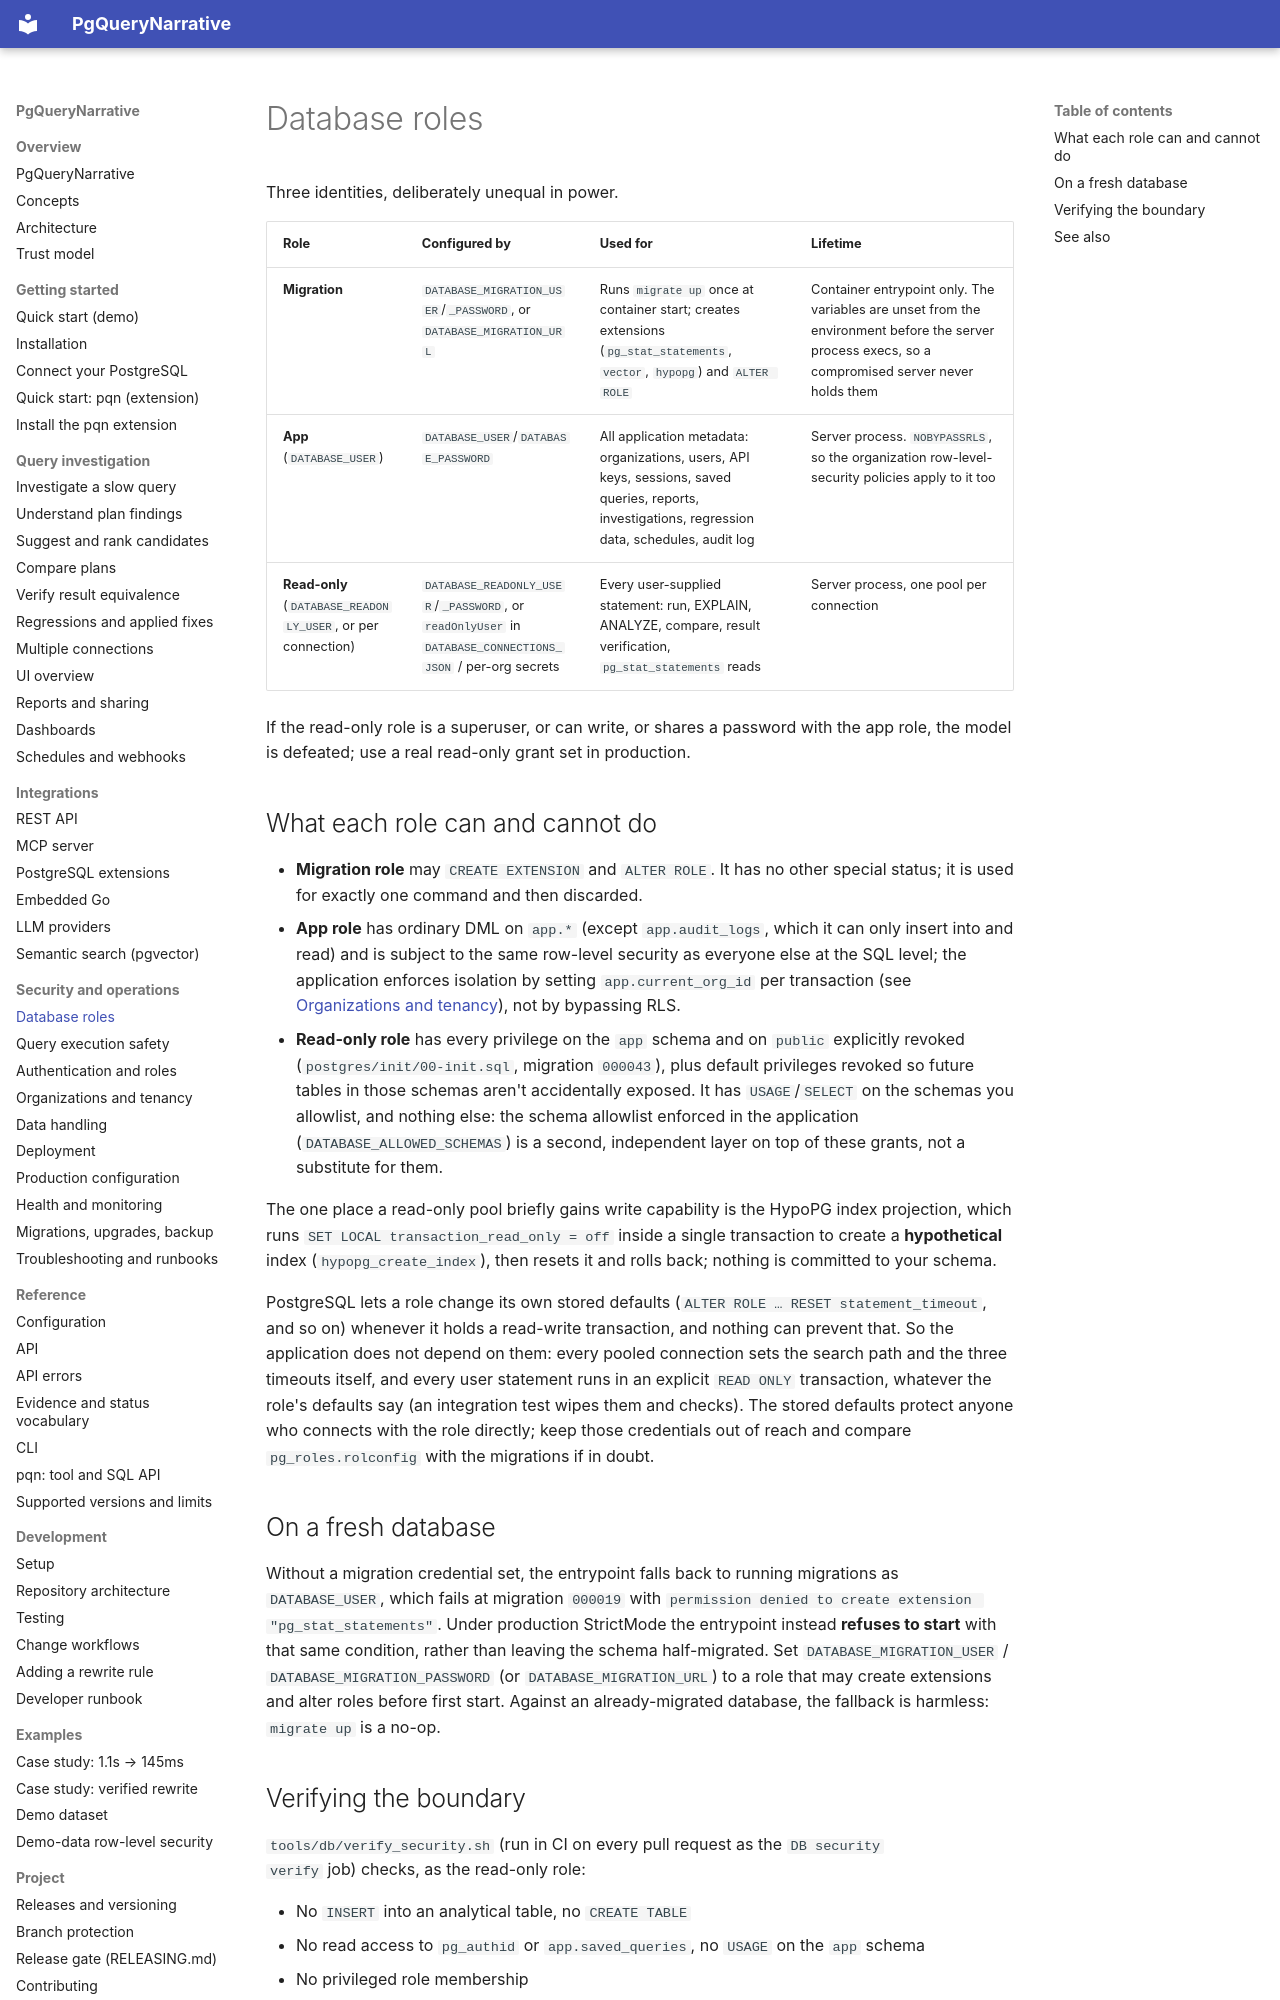

repository: pgquery-narrative/pgquerynarrative · page: security/database-roles/index.html · generator: mkdocs

# Database roles

Three identities, deliberately unequal in power.

| Role | Configured by | Used for | Lifetime |
|---|---|---|---|
| **Migration** | `DATABASE_MIGRATION_USER`/`_PASSWORD`, or `DATABASE_MIGRATION_URL` | Runs `migrate up` once at container start; creates extensions (`pg_stat_statements`, `vector`, `hypopg`) and `ALTER ROLE` | Container entrypoint only. The variables are unset from the environment before the server process execs, so a compromised server never holds them |
| **App** (`DATABASE_USER`) | `DATABASE_USER`/`DATABASE_PASSWORD` | All application metadata: organizations, users, API keys, sessions, saved queries, reports, investigations, regression data, schedules, audit log | Server process. `NOBYPASSRLS`, so the organization row-level-security policies apply to it too |
| **Read-only** (`DATABASE_READONLY_USER`, or per connection) | `DATABASE_READONLY_USER`/`_PASSWORD`, or `readOnlyUser` in `DATABASE_CONNECTIONS_JSON` / per-org secrets | Every user-supplied statement: run, EXPLAIN, ANALYZE, compare, result verification, `pg_stat_statements` reads | Server process, one pool per connection |

If the read-only role is a superuser, or can write, or shares a password with the app
role, the model is defeated; use a real read-only grant set in production.

## What each role can and cannot do

- **Migration role** may `CREATE EXTENSION` and `ALTER ROLE`. It has no other special
  status; it is used for exactly one command and then discarded.
- **App role** has ordinary DML on `app.*` (except `app.audit_logs`, which it can only insert into and read) and is subject to the same row-level
  security as everyone else at the SQL level; the application enforces isolation by
  setting `app.current_org_id` per transaction (see
  [Organizations and tenancy](tenancy.md)), not by bypassing RLS.
- **Read-only role** has every privilege on the `app` schema and on `public`
  explicitly revoked (`postgres/init/00-init.sql`, migration `000043`), plus
  default privileges revoked so future tables in those schemas aren't accidentally
  exposed. It has `USAGE`/`SELECT` on the schemas you allowlist, and nothing else:
  the schema allowlist enforced in the application (`DATABASE_ALLOWED_SCHEMAS`) is a
  second, independent layer on top of these grants, not a substitute for them.

The one place a read-only pool briefly gains write capability is the HypoPG index
projection, which runs `SET LOCAL transaction_read_only = off` inside a single
transaction to create a **hypothetical** index (`hypopg_create_index`), then resets
it and rolls back; nothing is committed to your schema.

PostgreSQL lets a role change its own stored defaults (`ALTER ROLE … RESET statement_timeout`, and
so on) whenever it holds a read-write transaction, and nothing can prevent that. So the application
does not depend on them: every pooled connection sets the search path and the three timeouts itself,
and every user statement runs in an explicit `READ ONLY` transaction, whatever the role's defaults
say (an integration test wipes them and checks). The stored defaults protect anyone who connects
with the role directly; keep those credentials out of reach and compare `pg_roles.rolconfig`
with the migrations if in doubt.

## On a fresh database

Without a migration credential set, the entrypoint falls back to running migrations
as `DATABASE_USER`, which fails at migration `000019` with
`permission denied to create extension "pg_stat_statements"`. Under production
StrictMode the entrypoint instead **refuses to start** with that same condition,
rather than leaving the schema half-migrated. Set `DATABASE_MIGRATION_USER` /
`DATABASE_MIGRATION_PASSWORD` (or `DATABASE_MIGRATION_URL`) to a role that may create
extensions and alter roles before first start. Against an already-migrated database,
the fallback is harmless: `migrate up` is a no-op.
